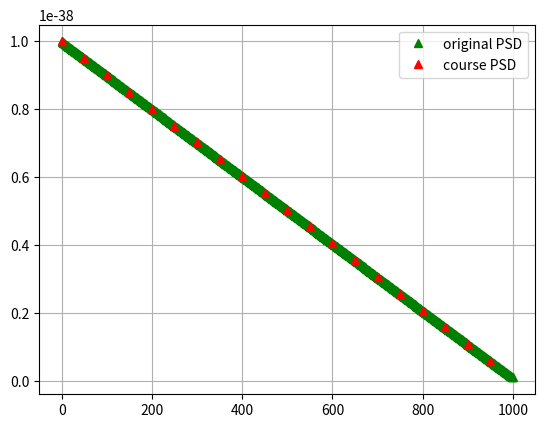

Reproduce this figure in Python.
# -*- coding: utf-8 -*-
"""PSD_course.ipynb

Automatically generated by Colaboratory.

Original file is located at
    https://colab.research.google.com/<link-removed>
"""

import numpy as np
import matplotlib.pyplot as plt

def PSD_course(PSD,f_course):

    """ This function inputs the full resolution PSD and
        the coursened frequency array. The output is a 
        course PSD evaluated at all points in the course
        frequency array."""

    N_full = len(PSD)
    N_course = len(f_course)
    filler_vec = np.zeros(N_course)
    PSD_f = PSD[:,1].tolist()
    PSD_course = np.zeros(N_course)
    both = set(PSD_f).intersection(f_course)
    indx_PSD = sorted([PSD_f.index(x) for x in both])
    indx_f_course = sorted([f_course.index(x) for x in both])
    
    for i in range(N_course):
        PSD_course[i] = PSD[indx_PSD[i],0]  
       
    

    return PSD_course

f_full = list(range(1000))
PSD_full = np.vstack((np.linspace(1e-38,1e-40,1000),f_full)).T
f_course = f_full[::50]

PSD_new = PSD_course(PSD_full,f_course)

plt.plot(f_full,PSD_full[:,0], 'g^', label = "original PSD")
plt.plot(f_course,PSD_new, 'r^', label = "course PSD")
plt.legend()
plt.grid('True')